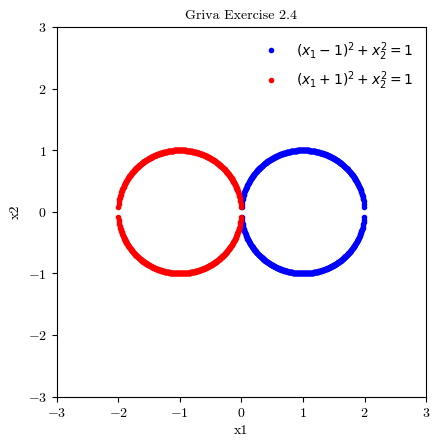

This chart was generated by the following Python code: (Note: this script raises an exception after producing the figure.)
import matplotlib as mpl
import matplotlib.pyplot as plt
import numpy as np

params = {
    "font.family": "serif",
    "font.serif": "cmr10",
    "font.sans-serif": "cmss10",
    "font.monospace": "cmtt10",
    "font.size": 10,
    "axes.formatter.use_mathtext": True,
    "axes.titlesize": "medium",
    "legend.frameon": False,
    "figure.dpi": 300,
}
mpl.rcParams.update(params)


def fun_one_x2(x1):
    if (2 * x1 - x1**2) >= 0:
        x2 = np.sqrt(2 * x1 - x1**2)
    else:
        x2 = np.nan
    return x2


def fun_two_x2(x1):
    if (-2 * x1 - x1**2) >= 0:
        x2 = np.sqrt(-2 * x1 - x1**2)
    else:
        x2 = np.nan
    return x2


x1_min, x1_max = -3, 3

# plot the feasible region
d = np.linspace(x1_min, x1_max, 500)
x1, x2 = np.meshgrid(d, d)
plt.imshow(
    (((x1 - 1) ** 2 + x2**2 == 1) & ((x1 + 1) ** 2 + x2**2 == 1)).astype(int),
    extent=(x1.min(), x1.max(), x2.min(), x2.max()),
    origin="lower",
    cmap="Greys",
    alpha=0.1,
)

x1 = np.linspace(x1_min, x1_max, 1000)
x2_one = np.asarray([fun_one_x2(x) for x in x1])
x2_two = np.asarray([fun_two_x2(x) for x in x1])

plt.plot(x1, x2_one, linestyle="", marker=".", color="b", label="$(x_{1} - 1)^{2} + x_{2}^{2} = 1$")
plt.plot(x1, -1 * x2_one, linestyle="", marker=".", color="b", label="_func_one")

plt.plot(x1, x2_two, linestyle="", marker=".", color="r", label="$(x_{1} + 1)^{2} + x_{2}^{2} = 1$")
plt.plot(x1, -1 * x2_two, linestyle="", marker=".", color="r", label="_func_two")

plt.xlabel("x1")
plt.ylabel("x2")

plt.title("Griva Exercise 2.4")
plt.legend()
plt.savefig("figures/hw2_exer_24.png", bbox_inches="tight")
plt.show()

"""
Answer: Two circles that only overlap at the point (0,0), so that is the feasible set. I would argue
that would be your local and global minimizer since that is the only point on the graph??? What else
can we say about it?
"""
